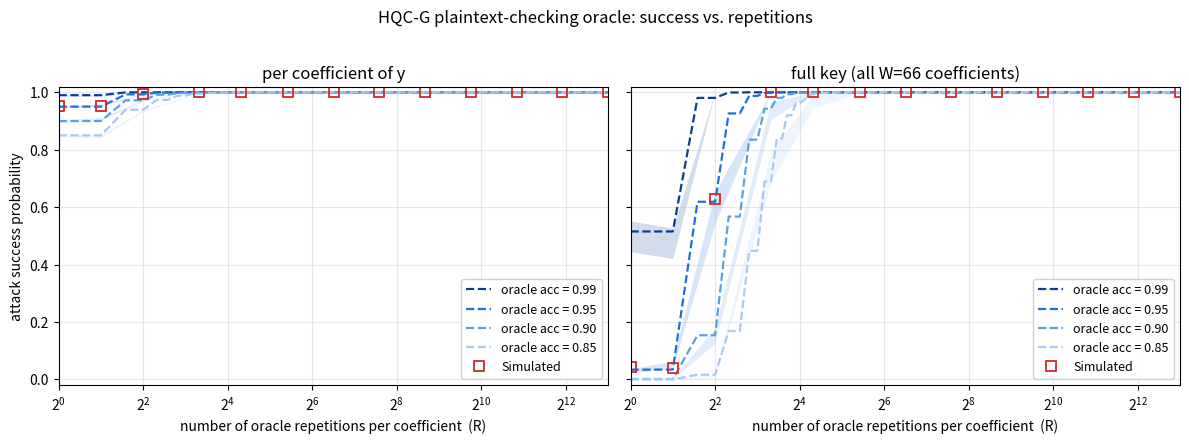

Here is the Python script that generated this plot:
#!/usr/bin/env python
"""
success_vs_trials.py  --  attack-feasibility figure, in the classic
"success probability vs number of trials" style (log2 x-axis, analytic
dashed curve + shaded band + red 'Simulated' Monte-Carlo markers).

Model
-----
The single-trace oracle reads one secret bit y[j] correctly with
probability p (this p is exactly the single-trace accuracy measured in
learning_curve.py -- e.g. 0.90 @240 traces, 0.99 @1200 traces).

To harden a bit we repeat the (chosen-ciphertext) query R times and take a
MAJORITY vote.  Probability the vote is correct:

    P_bit(R, p) = sum_{k > R/2} C(R,k) p^k (1-p)^(R-k)   (+ 1/2 * tie term)

Recovering the full sparse secret y needs all W coefficients right:

    P_key(R, p) = P_bit(R, p) ** W

Left panel  : per-coefficient success vs R, for several oracle accuracies.
Right panel : full-key (W coefficients) success vs R, same accuracies.

Both panels overlay Monte-Carlo 'Simulated' points (red squares) and a
shaded +-std band, matching the reference aesthetic.

Device-independent: numpy + matplotlib only.

Usage:
    python success_vs_trials.py [--W 66] [--out <folder>] [--sims 4000]
"""
import argparse, os, sys, math
from datetime import datetime
import numpy as np
import matplotlib
matplotlib.use("Agg")
import matplotlib.pyplot as plt
from math import comb

# oracle single-trace accuracies to draw (tie them to the learning curve)
ACCURACIES = [0.99, 0.95, 0.90, 0.85]
W_DEFAULT = 66                       # HQC-128 Hamming weight of y


def p_bit_majority(R, p):
    """Prob. a majority vote of R Bernoulli(p) trials is correct (tie=1/2).
    Computed in log-space to avoid overflow of comb(R,k) at large R."""
    lp, lq = math.log(p), math.log1p(-p)
    tot = 0.0
    for k in range(R + 1):
        logc = (math.lgamma(R + 1) - math.lgamma(k + 1)
                - math.lgamma(R - k + 1) + k * lp + (R - k) * lq)
        term = math.exp(logc)
        if 2 * k > R:
            tot += term
        elif 2 * k == R:
            tot += 0.5 * term
    return tot


def mc_bit(R, p, sims, rng):
    """Monte-Carlo estimate of majority-vote success + std over `sims` runs."""
    draws = (rng.random((sims, R)) < p).sum(1)          # #correct votes
    succ = (2 * draws > R) | ((2 * draws == R) & (rng.random(sims) < 0.5))
    m = succ.mean()
    return m, math.sqrt(max(m * (1 - m), 1e-12) / sims)


def main():
    ap = argparse.ArgumentParser()
    ap.add_argument("--W", type=int, default=W_DEFAULT)
    ap.add_argument("--sims", type=int, default=4000)
    ap.add_argument("--rmax_pow", type=int, default=13, help="max R = 2**this")
    ap.add_argument("--out", default=None)
    args = ap.parse_args()

    rng = np.random.default_rng(0)
    R_curve = np.unique(np.round(np.logspace(0, args.rmax_pow,
                                             120, base=2)).astype(int))
    R_curve = R_curve[R_curve >= 1]
    # sparser grid for the Monte-Carlo markers
    R_marks = np.unique(np.round(np.logspace(0, args.rmax_pow,
                                             13, base=2)).astype(int))

    colors = ["#0b3d91", "#1f6fd6", "#5aa0e6", "#a9c9f0"]

    fig, (axL, axR) = plt.subplots(1, 2, figsize=(12, 4.3), sharey=True)

    for p, c in zip(ACCURACIES, colors):
        # ---- analytic curves ----
        yb = np.array([p_bit_majority(int(R), p) for R in R_curve])
        yk = yb ** args.W
        axL.plot(R_curve, yb, "--", color=c, lw=1.6,
                 label=f"oracle acc = {p:.2f}")
        axR.plot(R_curve, yk, "--", color=c, lw=1.6,
                 label=f"oracle acc = {p:.2f}")

        # ---- Monte-Carlo 'Simulated' points + shaded band ----
        mb = np.array([mc_bit(int(R), p, args.sims, rng) for R in R_marks])
        mean_b, std_b = mb[:, 0], mb[:, 1]
        axL.fill_between(R_marks, mean_b - std_b, mean_b + std_b,
                         color=c, alpha=0.18, lw=0)
        mean_k = mean_b ** args.W
        # propagate band to key: d(x^W) = W x^(W-1) dx
        std_k = args.W * np.power(np.clip(mean_b, 1e-9, 1), args.W - 1) * std_b
        axR.fill_between(R_marks, np.clip(mean_k - std_k, 0, 1),
                         np.clip(mean_k + std_k, 0, 1),
                         color=c, alpha=0.18, lw=0)

    # red 'Simulated' markers (only label once, like the reference)
    for p in [ACCURACIES[1]]:                         # representative curve
        mb = np.array([mc_bit(int(R), p, args.sims, rng)[0] for R in R_marks])
        axL.plot(R_marks, mb, "s", mfc="none", mec="#d62728",
                 mew=1.3, ms=7, label="Simulated")
        axR.plot(R_marks, mb ** args.W, "s", mfc="none", mec="#d62728",
                 mew=1.3, ms=7, label="Simulated")

    for ax, title in [(axL, "per coefficient of y"),
                      (axR, f"full key (all W={args.W} coefficients)")]:
        ax.set_xscale("log", base=2)
        ax.set_xlim(1, 2 ** args.rmax_pow)
        ax.set_ylim(-0.02, 1.02)
        ax.set_xlabel("number of oracle repetitions per coefficient  (R)")
        ax.set_title(title)
        ax.grid(alpha=0.3, which="both")
        ax.legend(loc="lower right", framealpha=0.92, fontsize=9)
    axL.set_ylabel("attack success probability")

    fig.suptitle("HQC-G plaintext-checking oracle: success vs. repetitions",
                 y=1.02, fontsize=12)
    fig.tight_layout()

    out = args.out or os.path.join(
        "PowerTrace_HQC_G",
        "success_" + datetime.now().strftime("%Y-%m-%d_%H-%M-%S"))
    os.makedirs(out, exist_ok=True)
    png = os.path.join(out, "success_vs_trials.png")
    fig.savefig(png, dpi=160, bbox_inches="tight")

    # dump the analytic curves to CSV
    hdr = ["R"] + [f"pbit_acc{p}" for p in ACCURACIES] + \
                  [f"pkey_acc{p}" for p in ACCURACIES]
    cols = [R_curve]
    for p in ACCURACIES:
        cols.append(np.array([p_bit_majority(int(R), p) for R in R_curve]))
    for p in ACCURACIES:
        cols.append(np.array([p_bit_majority(int(R), p) for R in R_curve]) ** args.W)
    np.savetxt(os.path.join(out, "success_vs_trials.csv"),
               np.column_stack(cols), delimiter=",",
               header=",".join(hdr), comments="")

    # print the practical takeaway: min R for 99% full-key success
    print("Saved:", png)
    for p in ACCURACIES:
        yk = np.array([p_bit_majority(int(R), p) for R in R_curve]) ** args.W
        idx = np.argmax(yk >= 0.99)
        r99 = int(R_curve[idx]) if yk[idx] >= 0.99 else None
        print(f"  oracle acc {p:.2f}: full-key >=99% at R = "
              f"{r99 if r99 else '>2**'+str(args.rmax_pow)} "
              f"(=> ~{r99*args.W if r99 else float('nan')} traces total)")


if __name__ == "__main__":
    main()
